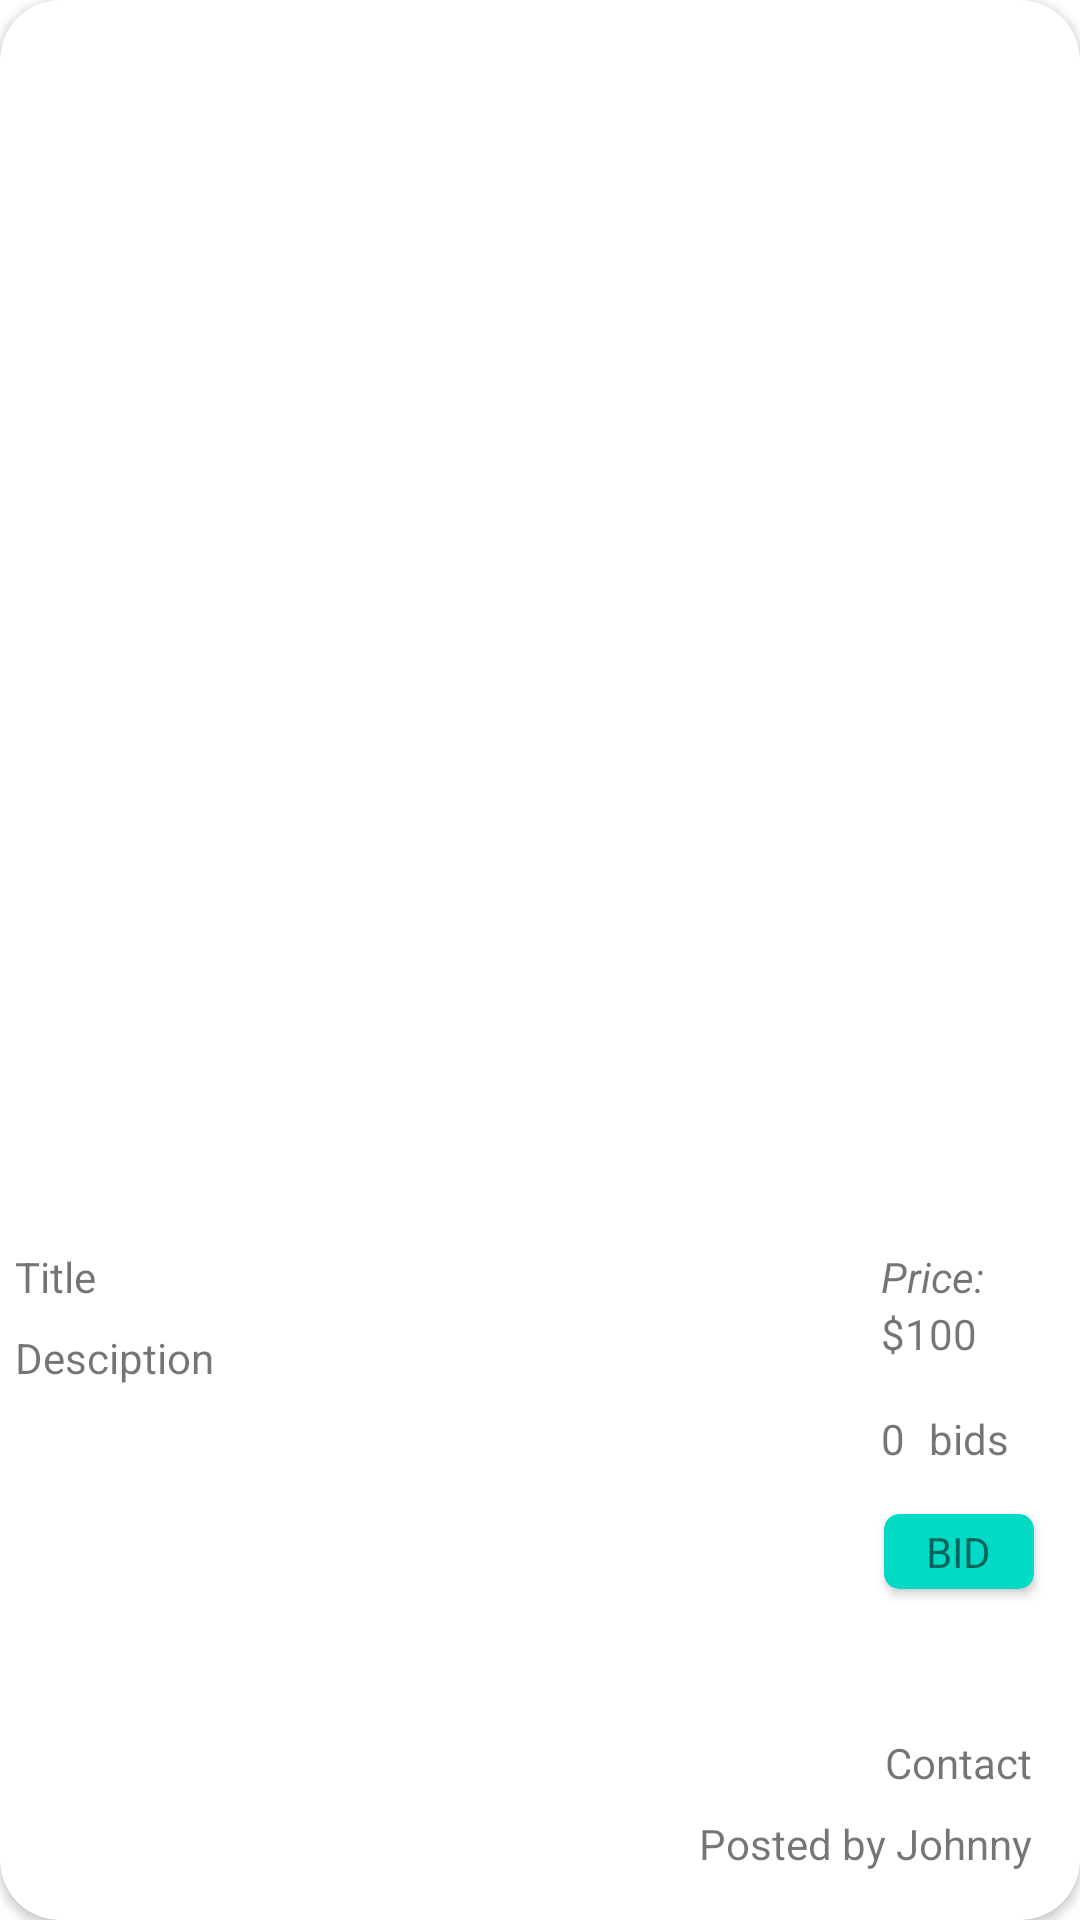

Reconstruct the res/layout file that produces this screen, plus the resources it refers to.
<!-- AndroidManifest.xml: application theme Theme.BuyAndSellApp -->
<!-- res/layout/activity_post_detail.xml -->
<?xml version="1.0" encoding="utf-8"?>
<androidx.constraintlayout.widget.ConstraintLayout xmlns:android="http://schemas.android.com/apk/res/android"
    xmlns:app="http://schemas.android.com/apk/res-auto"
    xmlns:tools="http://schemas.android.com/tools"
    android:layout_width="match_parent"
    android:layout_height="match_parent"
    android:layout_margin="16dp">

    <androidx.cardview.widget.CardView
        android:layout_width="match_parent"
        android:layout_height="match_parent"
        android:elevation="5dp"
        app:cardCornerRadius="20dp"
        app:layout_constraintBottom_toBottomOf="parent"
        app:layout_constraintTop_toTopOf="parent">

        <androidx.constraintlayout.widget.ConstraintLayout
            android:layout_width="match_parent"
            android:layout_height="match_parent">


            <ImageView
                android:id="@+id/iv_posted_image"
                android:layout_width="350dp"
                android:layout_height="0dp"
                android:layout_marginTop="8dp"
                android:scaleType="centerCrop"
                app:layout_constraintBottom_toTopOf="@+id/guideline3"
                app:layout_constraintEnd_toEndOf="parent"
                app:layout_constraintStart_toStartOf="parent"
                app:layout_constraintTop_toTopOf="parent"
                tools:srcCompat="@tools:sample/avatars" />

            <TextView
                android:id="@+id/tv_title_detail"
                android:layout_width="wrap_content"
                android:layout_height="wrap_content"
                android:layout_marginTop="8dp"
                android:text="Title"
                app:layout_constraintStart_toStartOf="@+id/tv_description"
                app:layout_constraintTop_toTopOf="@+id/guideline3" />

            <TextView
                android:id="@+id/tv_description"
                android:layout_width="0dp"
                android:layout_height="0dp"
                android:layout_marginTop="8dp"
                android:layout_marginEnd="16dp"
                android:layout_marginBottom="16dp"
                android:text="Desciption"
                app:layout_constraintBottom_toTopOf="@+id/tv_posted_by"
                app:layout_constraintEnd_toStartOf="@+id/tv_price_text"
                app:layout_constraintStart_toStartOf="@+id/iv_posted_image"
                app:layout_constraintTop_toBottomOf="@+id/tv_title_detail" />

            <TextView
                android:id="@+id/tv_posted_by"
                android:layout_width="wrap_content"
                android:layout_height="wrap_content"
                android:layout_marginEnd="16dp"
                android:layout_marginBottom="16dp"
                android:text="Posted by Johnny"
                app:layout_constraintBottom_toBottomOf="parent"
                app:layout_constraintEnd_toEndOf="parent" />

            <TextView
                android:id="@+id/tv_price"
                android:layout_width="wrap_content"
                android:layout_height="wrap_content"
                android:text="$100"
                app:layout_constraintStart_toStartOf="@+id/tv_price_text"
                app:layout_constraintTop_toBottomOf="@+id/tv_price_text" />

            <ImageView
                android:id="@+id/btn_email"
                android:layout_width="35dp"
                android:layout_height="33dp"
                app:layout_constraintBottom_toTopOf="@+id/tv_contact_text"
                app:layout_constraintEnd_toEndOf="@+id/tv_contact_text"
                app:layout_constraintStart_toStartOf="@+id/tv_contact_text"
                app:srcCompat="@drawable/ic_baseline_email_24" />

            <TextView
                android:id="@+id/tv_price_text"
                android:layout_width="wrap_content"
                android:layout_height="wrap_content"
                android:layout_marginEnd="32dp"
                android:text="Price:"
                android:textStyle="italic"
                app:layout_constraintEnd_toEndOf="parent"
                app:layout_constraintTop_toTopOf="@+id/tv_title_detail" />

            <TextView
                android:id="@+id/tv_contact_text"
                android:layout_width="wrap_content"
                android:layout_height="wrap_content"
                android:layout_marginBottom="8dp"
                android:text="Contact"
                app:layout_constraintBottom_toTopOf="@+id/tv_posted_by"
                app:layout_constraintEnd_toEndOf="@+id/tv_posted_by" />

            <TextView
                android:id="@+id/textView2"
                android:layout_width="wrap_content"
                android:layout_height="wrap_content"
                android:layout_marginStart="8dp"
                android:text="bids"
                app:layout_constraintStart_toEndOf="@+id/tv_bid_number"
                app:layout_constraintTop_toTopOf="@+id/tv_bid_number" />

            <androidx.cardview.widget.CardView
                android:id="@+id/btn_bid"
                android:layout_width="50dp"
                android:layout_height="25dp"
                app:cardBackgroundColor="@color/teal_200"
                app:cardCornerRadius="5dp"
                app:layout_constraintBottom_toTopOf="@+id/btn_email"
                app:layout_constraintEnd_toEndOf="@+id/btn_email"
                app:layout_constraintStart_toStartOf="@+id/btn_email"
                app:layout_constraintTop_toBottomOf="@+id/textView2">

                <TextView
                    android:layout_width="wrap_content"
                    android:layout_height="wrap_content"
                    android:layout_gravity="center"
                    android:text="BID" />
            </androidx.cardview.widget.CardView>

            <TextView
                android:id="@+id/tv_bid_number"
                android:layout_width="wrap_content"
                android:layout_height="wrap_content"
                android:layout_marginStart="16dp"
                android:layout_marginTop="16dp"
                android:text="0"
                app:layout_constraintEnd_toStartOf="@+id/textView2"
                app:layout_constraintStart_toEndOf="@+id/tv_description"
                app:layout_constraintTop_toBottomOf="@+id/tv_price" />

            <androidx.constraintlayout.widget.Guideline
                android:id="@+id/guideline3"
                android:layout_width="wrap_content"
                android:layout_height="wrap_content"
                android:orientation="horizontal"
                app:layout_constraintGuide_end="232dp" />


        </androidx.constraintlayout.widget.ConstraintLayout>


    </androidx.cardview.widget.CardView>

</androidx.constraintlayout.widget.ConstraintLayout>
<!-- resources referenced by this layout -->
<resources>
  <style name="Theme.BuyAndSellApp" parent="Theme.MaterialComponents.DayNight.NoActionBar">
          
          <item name="colorPrimary">@color/purple_500</item>
          <item name="colorPrimaryVariant">@color/purple_700</item>
          <item name="colorOnPrimary">@color/white</item>
          
          <item name="colorSecondary">@color/teal_200</item>
          <item name="colorSecondaryVariant">@color/teal_700</item>
          <item name="colorOnSecondary">@color/black</item>
          
          <item name="android:statusBarColor" tools:targetApi="l">?attr/colorPrimaryVariant</item>
          
      </style>
  <!-- not gathered from this repository: default colours our renderer supplied (Android Studio template values) -->
  <color name="purple_500">#FF6200EE</color>
  <color name="purple_700">#FF3700B3</color>
  <color name="teal_200">#FF03DAC5</color>
  <color name="teal_700">#FF018786</color>
  <color name="black">#FF000000</color>
  <color name="white">#FFFFFFFF</color>
</resources>
